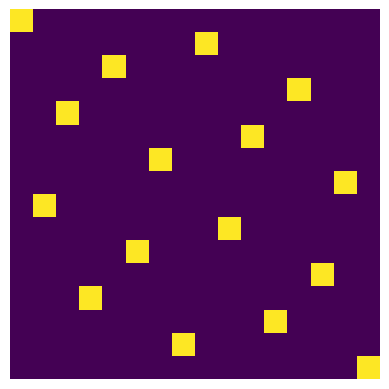
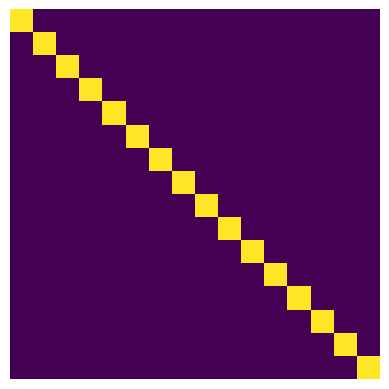
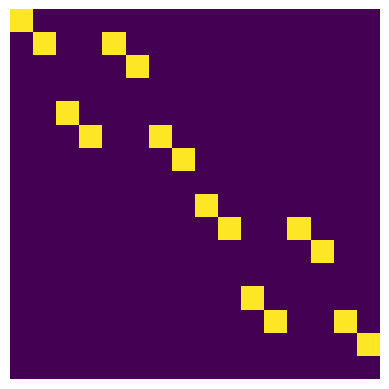
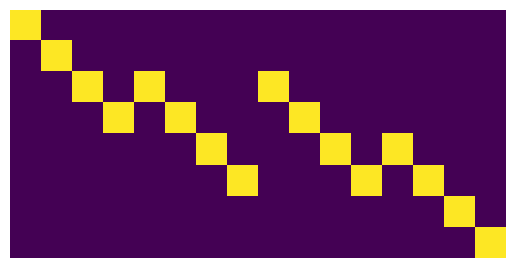
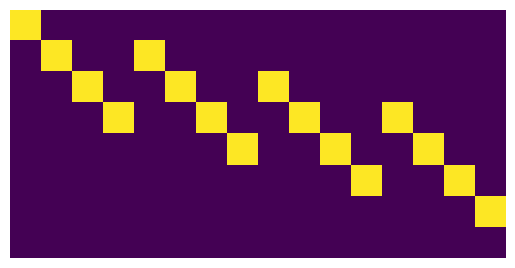
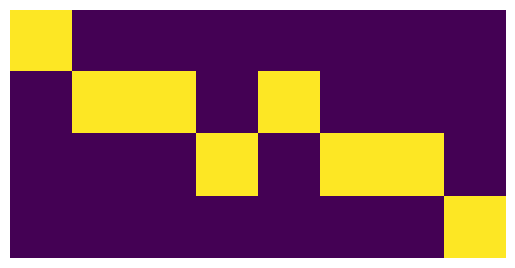
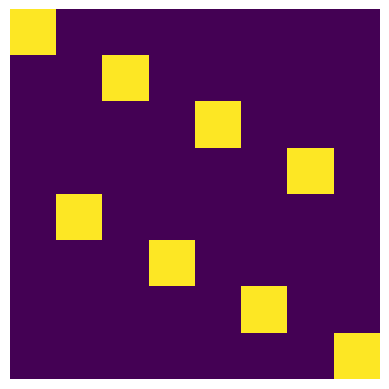
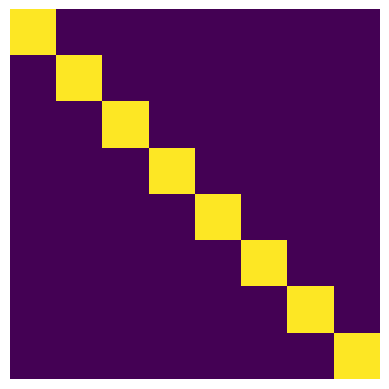
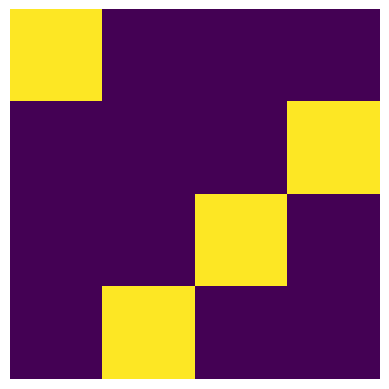
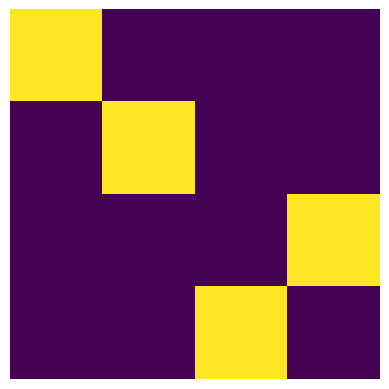
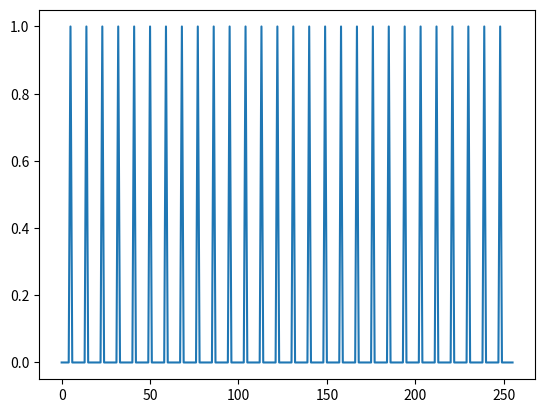
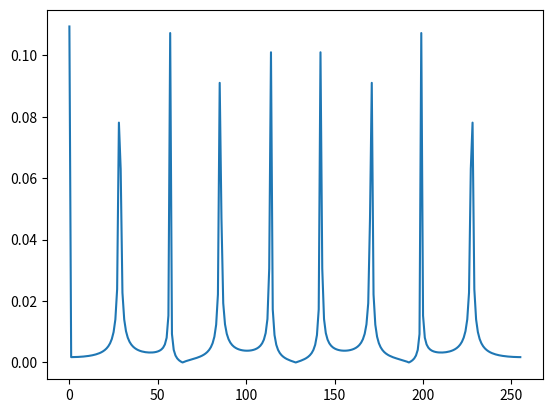

The script that saved these images, in order:
import numpy as np
import matplotlib.pyplot as plt
%matplotlib inline

def showmat(m):
    plt.imshow(m); plt.axis('off');

bit = [0,1]

def decode(bits):
    r = np.zeros(2**len(bits),int)
    r[int(''.join(reversed([str(b) for b in bits ])),2)] = 1
    return r

def encode(oneshot):
    x = np.argmax(oneshot)
    l = np.round(np.log2(len(oneshot))).astype(int)
    fmt = f"{{x:0{l}b}}"
    return list(reversed( [int(d) for d in fmt.format(x=x) ] ))

decode([0,1,0,1])

encode([[0,0,1,0]])

# Así nos sale la identidad permutada
ident = np.array([decode((x0,y0,x1,y1)) for x0 in bit for y0 in bit for x1 in bit for y1 in bit]).T
showmat(ident)     

# Así queda bien
ident = np.array([decode((x0,y0,x1,y1)) for y1 in bit for x1 in bit for y0 in bit for x0 in bit]).T
showmat(ident)     

import itertools
def bits(n):
    return itertools.product(*[bit for _ in range(n)])

def Oper(l):
    return np.array([decode(x) for x in l]).T

# Calculamos el primer bit y el carry, y pasamos sin modificar el segundo bit
# x0 x1 y0 y1 --> s0 c1 x1 y1
stage1 = Oper([( (x0+y0+0)%2, (x0+y0+0)//2, x1, y1) for y1,y0,x1,x0 in bits(4) ])
print(stage1.shape)
showmat(stage1)

encode( stage1 @ decode([0,0,1,1]) )

# Calculamos el segundo bit y el carry con el carry anterior y pasamos el s0 sin modificar
# s0 c1 x1 y1 --> s0 s1 c2
stage2 = Oper([ [s0,(x1+y1+c1)%2,(x1+y1+c1)//2] for y1,x1,c1,s0 in bits(4)])
print(stage2.shape)
showmat(stage2)

encode( stage2 @ decode([0,1,1,1]) )

adder2 = stage2 @ stage1
print(adder2.shape)
showmat(adder2)

joint = Oper( [ [(x0+y0)%2,(x1+y1+c1)%2,(x1+y1+c1)//2] for y1,y0,x1,x0 in bits(4) for c1 in [(x0+y0)//2] ])
print(joint.shape)
showmat(joint)

# 1 + 0 = 1
encode(joint @ decode([1,0,0,0]))

# 3 + 3 = 6
encode(joint @ decode([1,1,1,1]))

# 2 + 1 = 3
encode(joint @ decode([0,1,1,0]))

# 2 + 2 = 4
encode(joint @ decode([0,1,0,1]))

def tp(A,B):
    return np.vstack([np.hstack(x) for x in np.tensordot(A,B,axes=0)])

def addbit(M,n,left=True):
    if n == 0: return M
    if left:
        r = tp([[1,1]], M)
    else:
        r = tp(M, [[1,1]])
    return addbit(r,n-1,left)

adder1 =Oper( [[(a+b+c)%2,(a+b+c)//2] for c,b,a in bits(3)])
print(adder1.shape)
showmat(adder1)

#switch = np.array([decode([b,c,a]) for c in bit for b in bit for a in bit]).T
switch = Oper([(b,c,a) for c,b,a in bits(3)])
showmat(switch)

showmat(switch@switch@switch)

stage1b = Oper( list(encode(adder1 @ decode((x0,y0,0))))+[x1,y1] for y1,y0,x1,x0 in bits(4) )
showmat(stage1b)

stage2b = Oper([s0] + list(encode(adder1 @ decode((x1,y1,c1)))) for y1,x1,c1,s0 in bits(4) )
showmat(stage2b)

def bernoulli(p):
    return {0:round(1-p,5), 1:p}

def p(a,b,c):
    return bernoulli(0.8)[a] * (1 if b==0 else 0) * 1/2

state = [ p(*bs) for bs in bits(3)]
state

state = [ (x0==0) * bernoulli(0.5)[x1] * (y0==1) * bernoulli(0.8)[y1] for y1,y0,x1,x0 in bits(4)  ]
state

joint @ state

for k,v in enumerate(adder2 @ state):
    if v >0:
        print(k,v)

# el format da en orden contrario a lo de arriba
print('y1 x2 c1 s0')
for k,v in enumerate(stage1 @ state):
    if v >0:
        print(f'{k:04b}',v)

showmat(stage1)

np.linalg.eig(stage1)[0]

# Walsh-Hadamard Gate

WH = np.array([[1, 1],
               [1,-1]])/np.sqrt(2)

# two WH gates in parallel for two bits
mix = tp(WH,WH)

def konst(x):
    return 1

def balanced(x):
    return 1 if x == 1 else 0

fun = balanced
#fun = konst

def xor(x,y):
    return 1 if x!=y else 0

# creates a reversible operation with an auxiliary input
rever = Oper([( x, xor(y, fun(x)) ) for y,x in bits(2) ])

# check the operation and the order of bits
for x,y in bits(2):
    xs, yf = encode(rever @ decode([x,y]))
    print (x,y, xs == x, yf == xor(y,fun(x)))

# with the identity in the auxiliary first bit remains uncertain
# the second bit is the solution: 0 = konst, 1 = balanced
# amps = tp(np.eye(2),WH) @ rever @ mix @ decode([0,1])

amps = mix @ rever @ mix @ decode([0,1])
print('Amplitudes:', amps)

probs = np.abs(amps)**2

print('probabilities:')
for k,v in zip(bits(2), probs):
    if v >0:
        print(k,v)

print(rever.shape)
showmat(rever)

showmat(mix@rever@mix)

amps = decode([0,1])
print('Amplitudes:', amps)

probs = np.abs(amps)**2
print('probabilities:')
for k,v in zip(bits(2), probs):
    if v >0:
        print(k,v)

amps = mix @ decode([0,1])
print('Amplitudes:', amps)

probs = np.abs(amps)**2
print('probabilities:')
for k,v in zip(bits(2), probs):
    if v >0:
        print(k,v)

probs = rever @ [0.25,0.25,0.25,0.25]
probs

x = np.zeros(256)
x[5::9] = 1
plt.plot(x);
plt.show()

f = np.fft.ifft(x)
#plt.plot(np.real(f))
#plt.plot(np.imag(f));
#plt.show()
plt.plot(abs(f));
